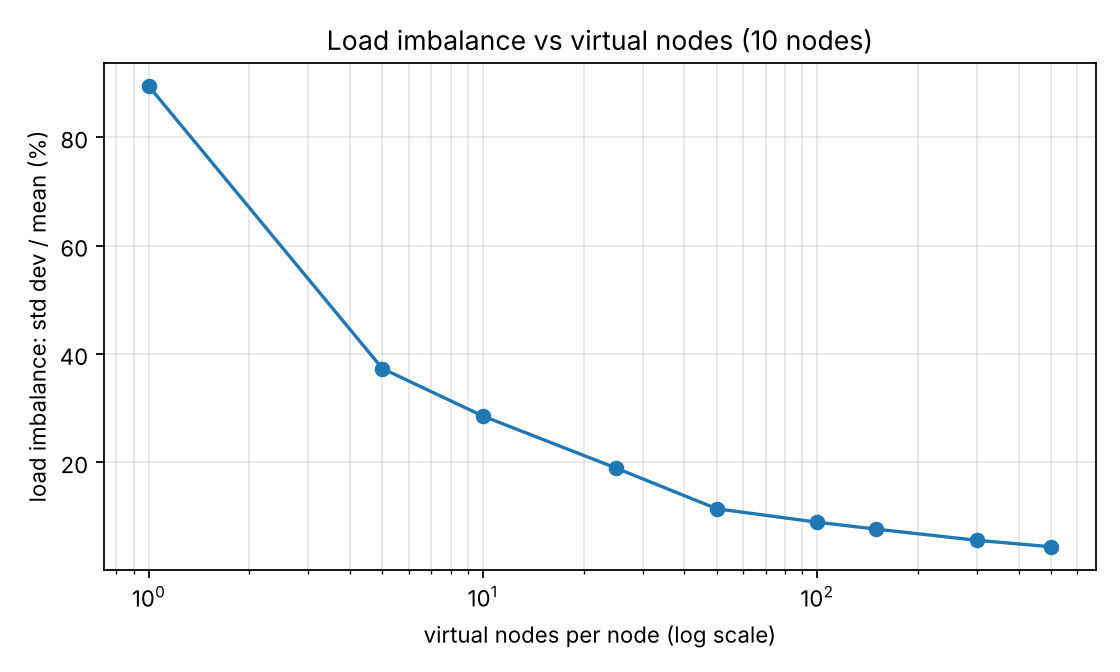

The data file committed next to this chart (first rows):
vnodes, cv_pct, max_over_mean
1, 89.45, 2.995
5, 37.31, 1.694
10, 28.54, 1.589
25, 18.95, 1.329
50, 11.43, 1.194
100, 8.949, 1.153
150, 7.673, 1.135
300, 5.608, 1.089
500, 4.417, 1.072
